Run: headless pygame with SDL's dummy video driver; simulated clock (each Clock.tick advances the game by its frame time, no real sleeping); random seed 0; keys injected as events and as key.get_pressed() state; no mouse input.
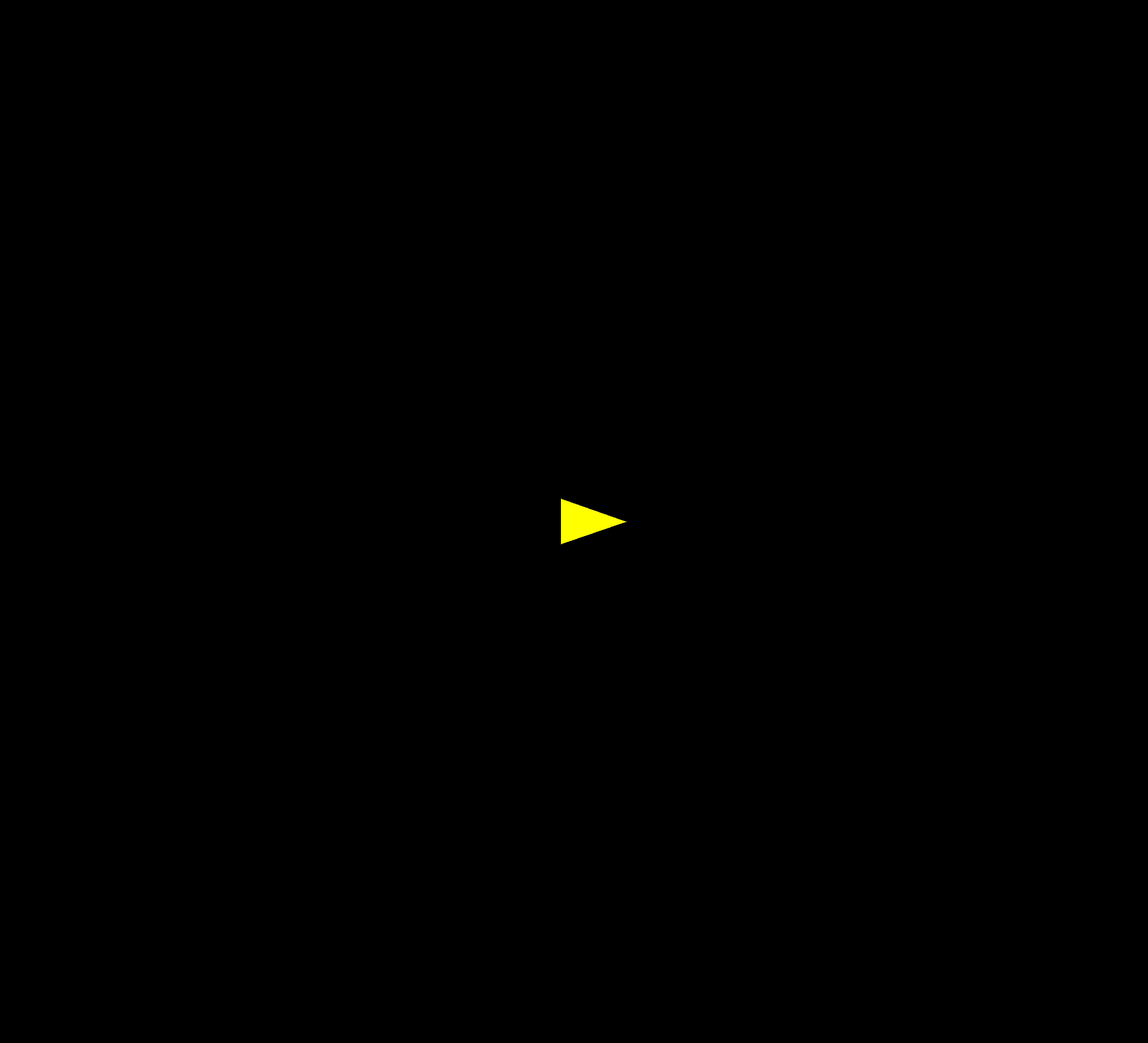
Frame 1 of 4 · flips 1–60 · no input
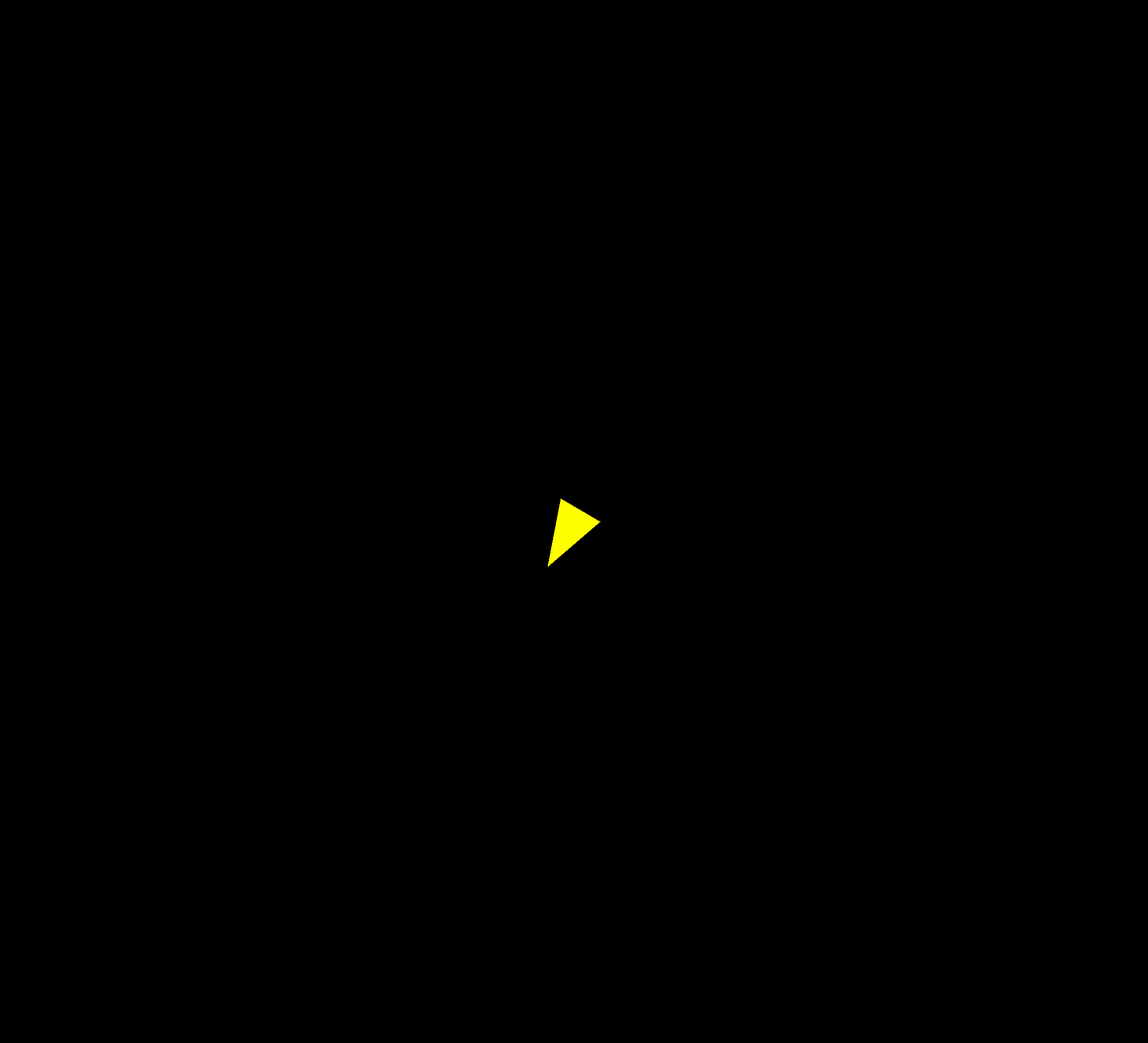
Frame 2 of 4 · flips 61–180 · tapped SPACE, RETURN · held RIGHT (→), D
Frame 3 of 4 · flips 181–300 · held DOWN (↓), S · screen unchanged from frame 2, image omitted
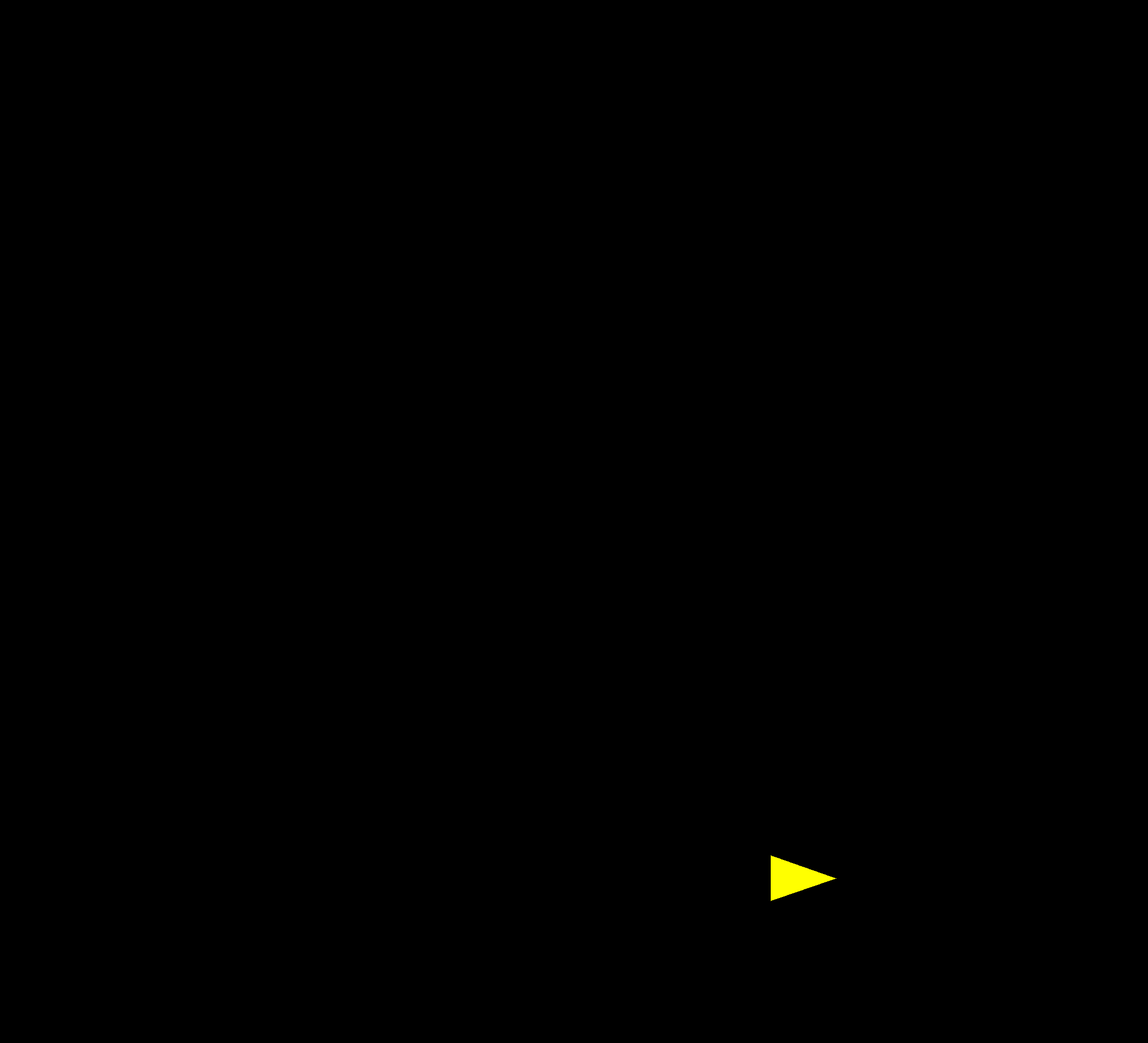
Frame 4 of 4 · flips 301–420 · held LEFT (←), A, UP (↑), W

The pygame program that drew these frames:

import pygame
import math

pygame.init()

WIDTH, HEIGHT = 2200, 2000

YELLOW = (255, 255, 0)

screen = pygame.display.set_mode((WIDTH, HEIGHT))
pygame.display.set_caption("Triángulo Rotante")

x, y = WIDTH // 2, HEIGHT // 2
angle = 0
speed = 0

triangle_size = 100

rotation_speed = 1
deceleration = 0.99
acceleration = 100

def draw_triangle(x, y, angle):
    triangle_points = [
        (x + triangle_size * math.cos(math.radians(angle)), y - triangle_size * math.sin(math.radians(angle))),
        (x + (triangle_size / 2) * math.cos(math.radians(angle - 120)), y - (triangle_size / 2) * math.sin(math.radians(angle - 120))),
        (x + (triangle_size / 2) * math.cos(math.radians(angle + 120)), y - (triangle_size / 2) * math.sin(math.radians(angle + 120)))
    ]
    pygame.draw.polygon(screen, YELLOW, triangle_points)

running = True
while running:
    for event in pygame.event.get():
        if event.type == pygame.QUIT:
            running = False

    keys = pygame.key.get_pressed()
    
    if keys[pygame.K_LEFT]:
        angle += rotation_speed
    if keys[pygame.K_RIGHT]:
        angle -= rotation_speed

    if keys[pygame.K_UP]:
        speed = min(8, speed + acceleration)
    else:
        speed *= deceleration
        if abs(speed) < 0.01:
            speed = 0

    x += speed * math.cos(math.radians(angle))
    y -= speed * math.sin(math.radians(angle))

    if x > WIDTH:
        x = 0
    elif x < 0:
        x = WIDTH
    if y > HEIGHT:
        y = 0
    elif y < 0:
        y = HEIGHT

    screen.fill((0, 0, 0))

    draw_triangle(x, y, angle)

    pygame.display.flip()

pygame.quit()
